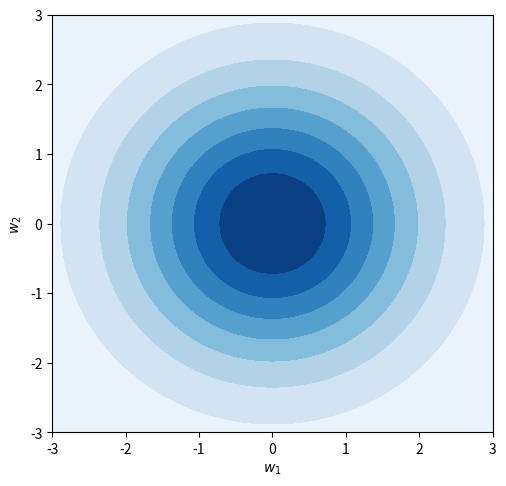

The script that saved this image: (Note: this script raises an exception after producing the figure.)
import matplotlib.pyplot as plt
import numpy as np
from math import pi
from scipy.spatial.distance import cdist
from scipy.stats import multivariate_normal
from matplotlib import cm
from mpl_toolkits.mplot3d import Axes3D

class InvalidDimensionsException(Exception):
    pass

def plot_BVG(mean, covariance, plot_start = [-3, -3], plot_stop = [3, 3],
             num = [100, 100]):
    """
    Plots the distribution of a bivariate gaussian specified
    by the parameters mean and covariance.

    Arguments:
        mean: 1x2 mean vector
        covariance: 2x2 covariance matrix
        plot_start: vector with starting points of plot on w1 and w2 axes.
        num: vector of the number of evenly distributed samples to be plotted
            along w1 and w2 axes respectively.
    """
    if(mean.shape[0] != 2 or covariance.shape[1] != 2 or covariance.shape[0] != 2):
        raise InvalidDimensionsException("The dimensions of the parameters are" \
                                         " invalid. The mean value vector should" \
                                         " have 2 dimensions and the covariance" \
                                         " should be a 2x2 matrix.")

    # Generate evenly spaces samples over the two dimensions w1 and w2
    w1 = np.linspace(plot_start[0], plot_stop[0], num[0])
    w2 = np.linspace(plot_start[1], plot_stop[1], num[1])
    # Generate meshgrid coordinates using w1 and w2
    W1, W2 = np.meshgrid(w1, w2)
    # Put W1 and W2 into a single three-dimensional array
    pos = np.empty(W1.shape + (2,))
    pos[:, :, 0] = W1
    pos[:, :, 1] = W2
    # Create the bivariate probability distriX.shape
    P = multivariate_normal(mean, covariance)
    fig = plt.figure()
    ax = fig.add_subplot(111)
    fig.subplots_adjust(top=0.85)
    # ax.set_title('P(W|X,T)')

    plt.xlabel('$w_1$')
    plt.ylabel('$w_2$')
    # plt.contourf(W1, W2, P.pdf(pos), offset= 0.01)
    plt.contourf(W1, W2, P.pdf(pos), cmap='Blues')
    fig.tight_layout()
    fig.set_size_inches(5, 5)
    # plt.show()


def estimatePosterior(prior_mu, prior_cov, error_mean, error_variance, X, t, N):
    """
    Estimates the posterior distribution of the parameters given t, X and the
    prior over the parameters w. Because the outputs are considered i.i.d, their
    covariance matrix is spherical and depends on the variance of the error.

    Returns the mean and the covariance of the posterior

    Arguments:
        prior_mu: mean of the prior
        prior_cov: covariance matrix of the prior
        error_mean: mean of the irreducible error
        error_variance: variance of irreducible error
        X: input matrix
        t: output vector
        N: number of inputs/ouputs to be used to estimate the likelihood
    """
    # Get the subset of inputs/outputs to be used
    X = X[:N]
    t = t[:N]

    X_transpose = np.transpose(X)
    tmp = np.matmul(X_transpose, X)

    # Estimate the covariance of the posterior
    posterior_cov = np.linalg.inv((tmp / error_variance) + np.linalg.inv(prior_cov))

    # Estimate the mean of the posterior
    tmp3 = np.matmul(X_transpose, t)
    numerator = np.matmul(posterior_cov, tmp3)
    posterior_mean = numerator / error_variance


    posterior_mean = posterior_mean.flatten()
    return [posterior_mean, posterior_cov]



def generateOutputData(x, w, error_mean, error_variance):
    """
    Calculates the result of t(i) = w(0)x(i) + w(1) + error for each x and
    returns a list with every t(i). Error is normally distributed.

    Arguments:
        x: input vector
        w: parameters used to calculate the output
        error_mean: mean of the error term
        error_variance: variance of the error term
    """
    # Generate error samples for each output term
    err = np.random.normal(error_mean, error_variance, x.shape[0])
    # Return output values
    return [w[0]*x[0] + w[1] + e for (x, e) in zip(x, err)]


if __name__ == "__main__":


    if True:
        # ============================
        # plot prior
        prior_mu = np.zeros(2)
        prior_cov = 2 * np.identity(2)

        plot_BVG(prior_mu, prior_cov)
        plt.savefig("../fig/Q9-prior.png", dpi=100)
        # ============================
    # plt.show()

    # # Set the amount of inputs to use in order to estimate the likelihood
    # N = 25

    # # Plot the posterior distribution of the parameters given x and t
    # mean, cov = estimatePosterior(prior_mu, prior_cov, error_mean, error_variance, x, t, N)
    # # Plot the posterior
    # plot_BVG(mean, cov)
    # # Sample parameters from the posterior
    # w1, w2 = np.random.multivariate_normal(mean, cov, 5).T
    # fig = plt.figure()
    # ax = fig.add_subplot(111)
    # fig.subplots_adjust(top=0.85)
    # ax.set_title('Function samples')

    # ax.set_xlabel('x')
    # ax.set_ylabel('y')
    # # Plot original line
    # plt.plot(x[:,0], w[0]*x[:,0] + w[1])

    # for i in range(len(w1)):
    #     # Plot line based on sampled parameters
    #     plt.plot(x[:,0], w1[i]*x[:,0] + w2[i], color = "red", linestyle = "-", linewidth = 0.5)

    # plt.show()
